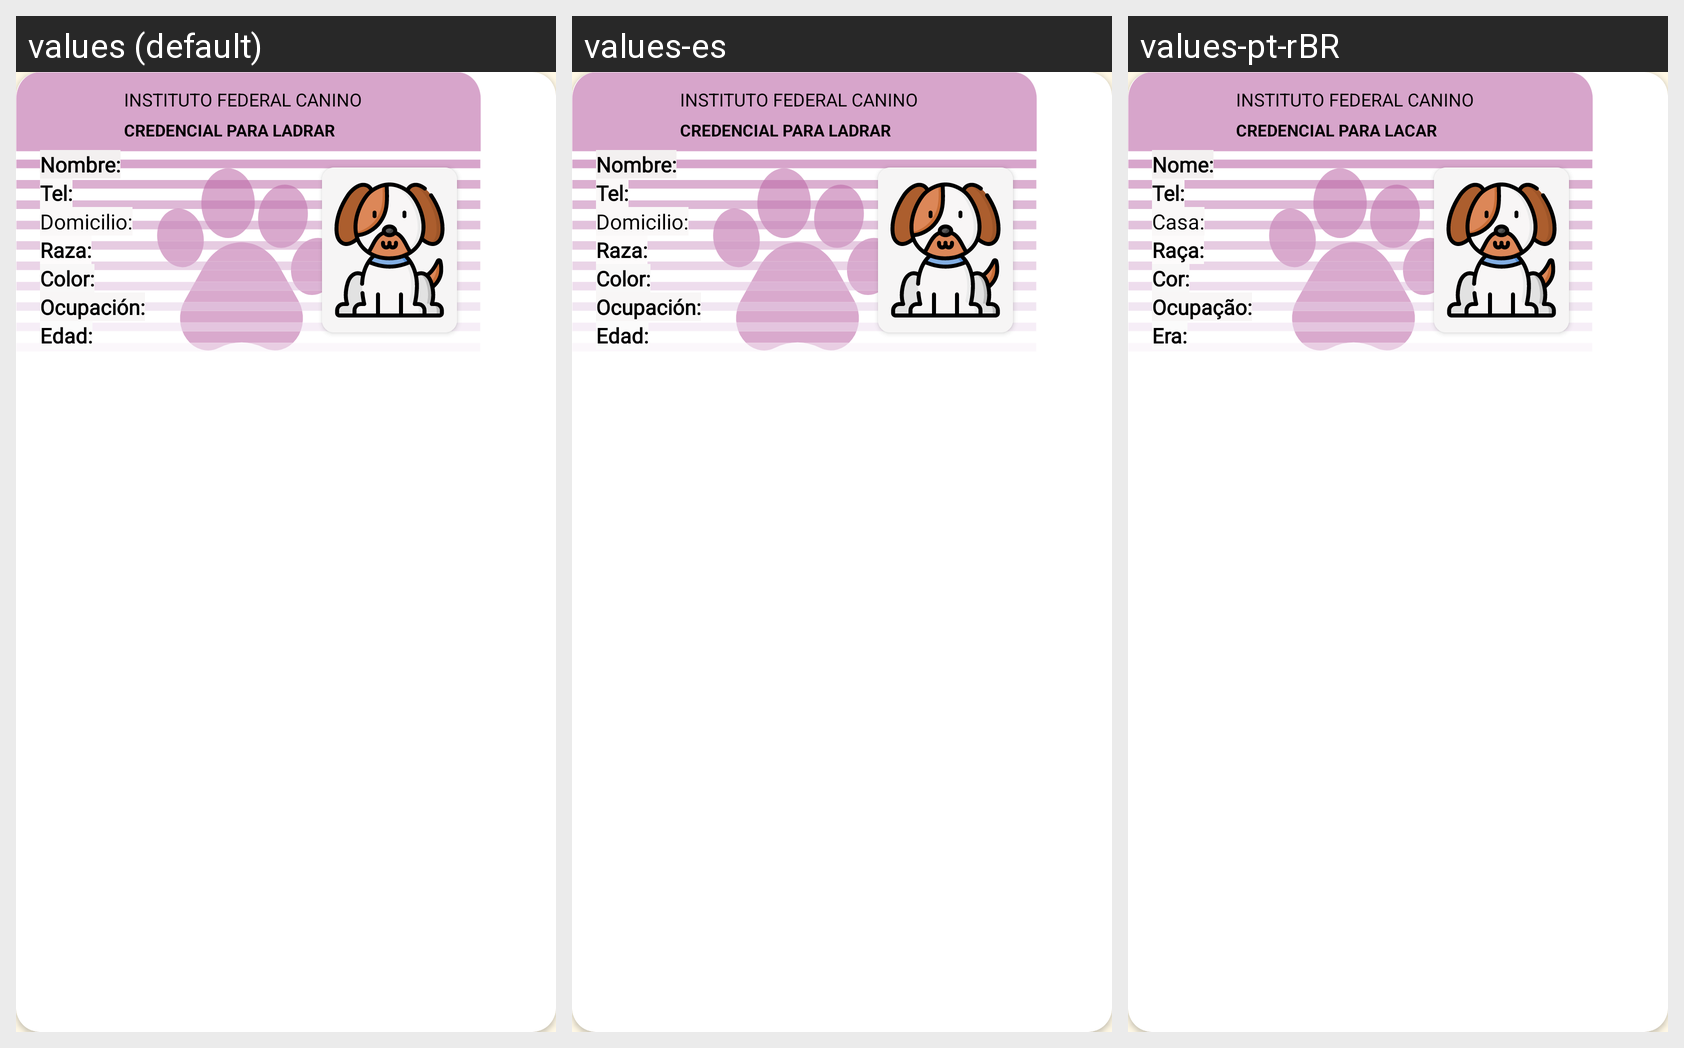

Translations of the strings shown on this Android screen, per locale in the grid:
Android screen res/layout/template_ife_frontal.xml rendered under 3 locales, left to right: values (default), values-es, values-pt-rBR. Device: Nexus 5 (rendered at 1080×1920; each locale shown at half size, 540×960, under a caption strip naming it); theme Theme.PlaquitasParaMascotas.
Strings drawn on this screen, with the default value and each locale's value (text and hints the layout hard-codes, and strings that could not be matched under every locale, appear in the picture but are not listed):

txt_instituto_federal_canino
  values: INSTITUTO FEDERAL CANINO
  values-es: INSTITUTO FEDERAL CANINO
  values-pt-rBR: INSTITUTO FEDERAL CANINO

txt_credencial_ladrar
  values: CREDENCIAL PARA LADRAR
  values-es: CREDENCIAL PARA LADRAR
  values-pt-rBR: CREDENCIAL PARA LACAR

txt_nombre
  values: Nombre:
  values-es: Nombre:
  values-pt-rBR: Nome:

txt_Tel
  values: Tel:
  values-es: Tel:
  values-pt-rBR: Tel:

txt_Raza
  values: Raza:
  values-es: Raza:
  values-pt-rBR: Raça:

txt_Color
  values: Color:
  values-es: Color:
  values-pt-rBR: Cor:

txt_Ocupacion
  values: Ocupación:
  values-es: Ocupación:
  values-pt-rBR: Ocupação:

txt_EDAD
  values: Edad:
  values-es: Edad:
  values-pt-rBR: Era:

txt_domicilio
  values: Domicilio:
  values-es: Domicilio:
  values-pt-rBR: Casa:
